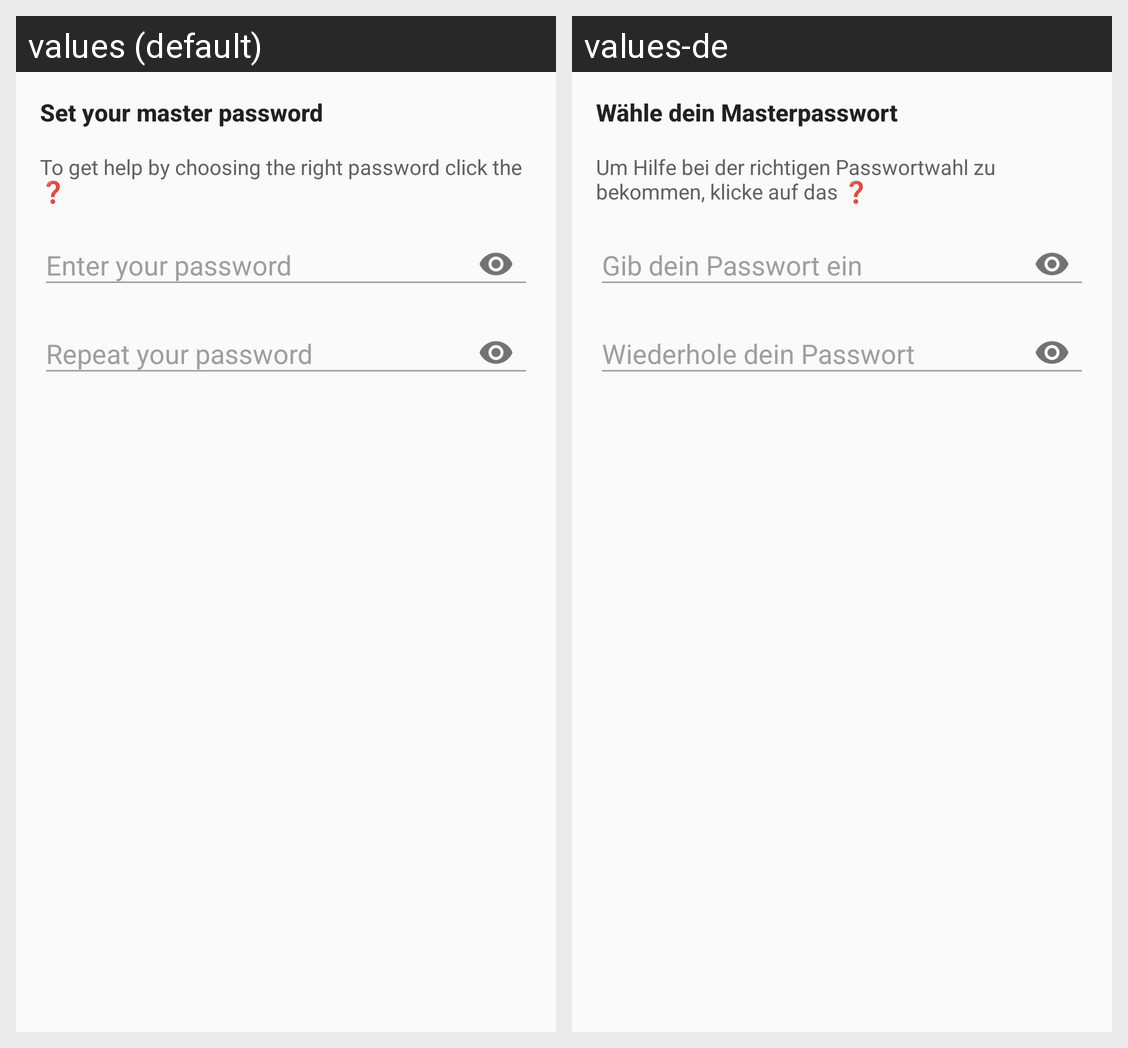

For this localized Android screen grid, give each drawn string resource with its value in every locale shown.
Android screen res/layout/setup_fragment_2.xml rendered under 2 locales, left to right: values (default), values-de. Device: Nexus 5 (rendered at 1080×1920; each locale shown at half size, 540×960, under a caption strip naming it); theme AppTheme.
Strings drawn on this screen, with the default value and each locale's value (text and hints the layout hard-codes, and strings that could not be matched under every locale, appear in the picture but are not listed):

setuplayout_string_setmasterpassword
  values: Set your master password
  values-de: Wähle dein Masterpasswort

setuplayout_string_passwordhelp
  values: To get help by choosing the right password click the ❓
  values-de: Um Hilfe bei der richtigen Passwortwahl zu bekommen, klicke auf das ❓

setuplayout_string_enterpassword
  values: Enter your password
  values-de: Gib dein Passwort ein

setuplayout_string_repeatpassword
  values: Repeat your password
  values-de: Wiederhole dein Passwort
